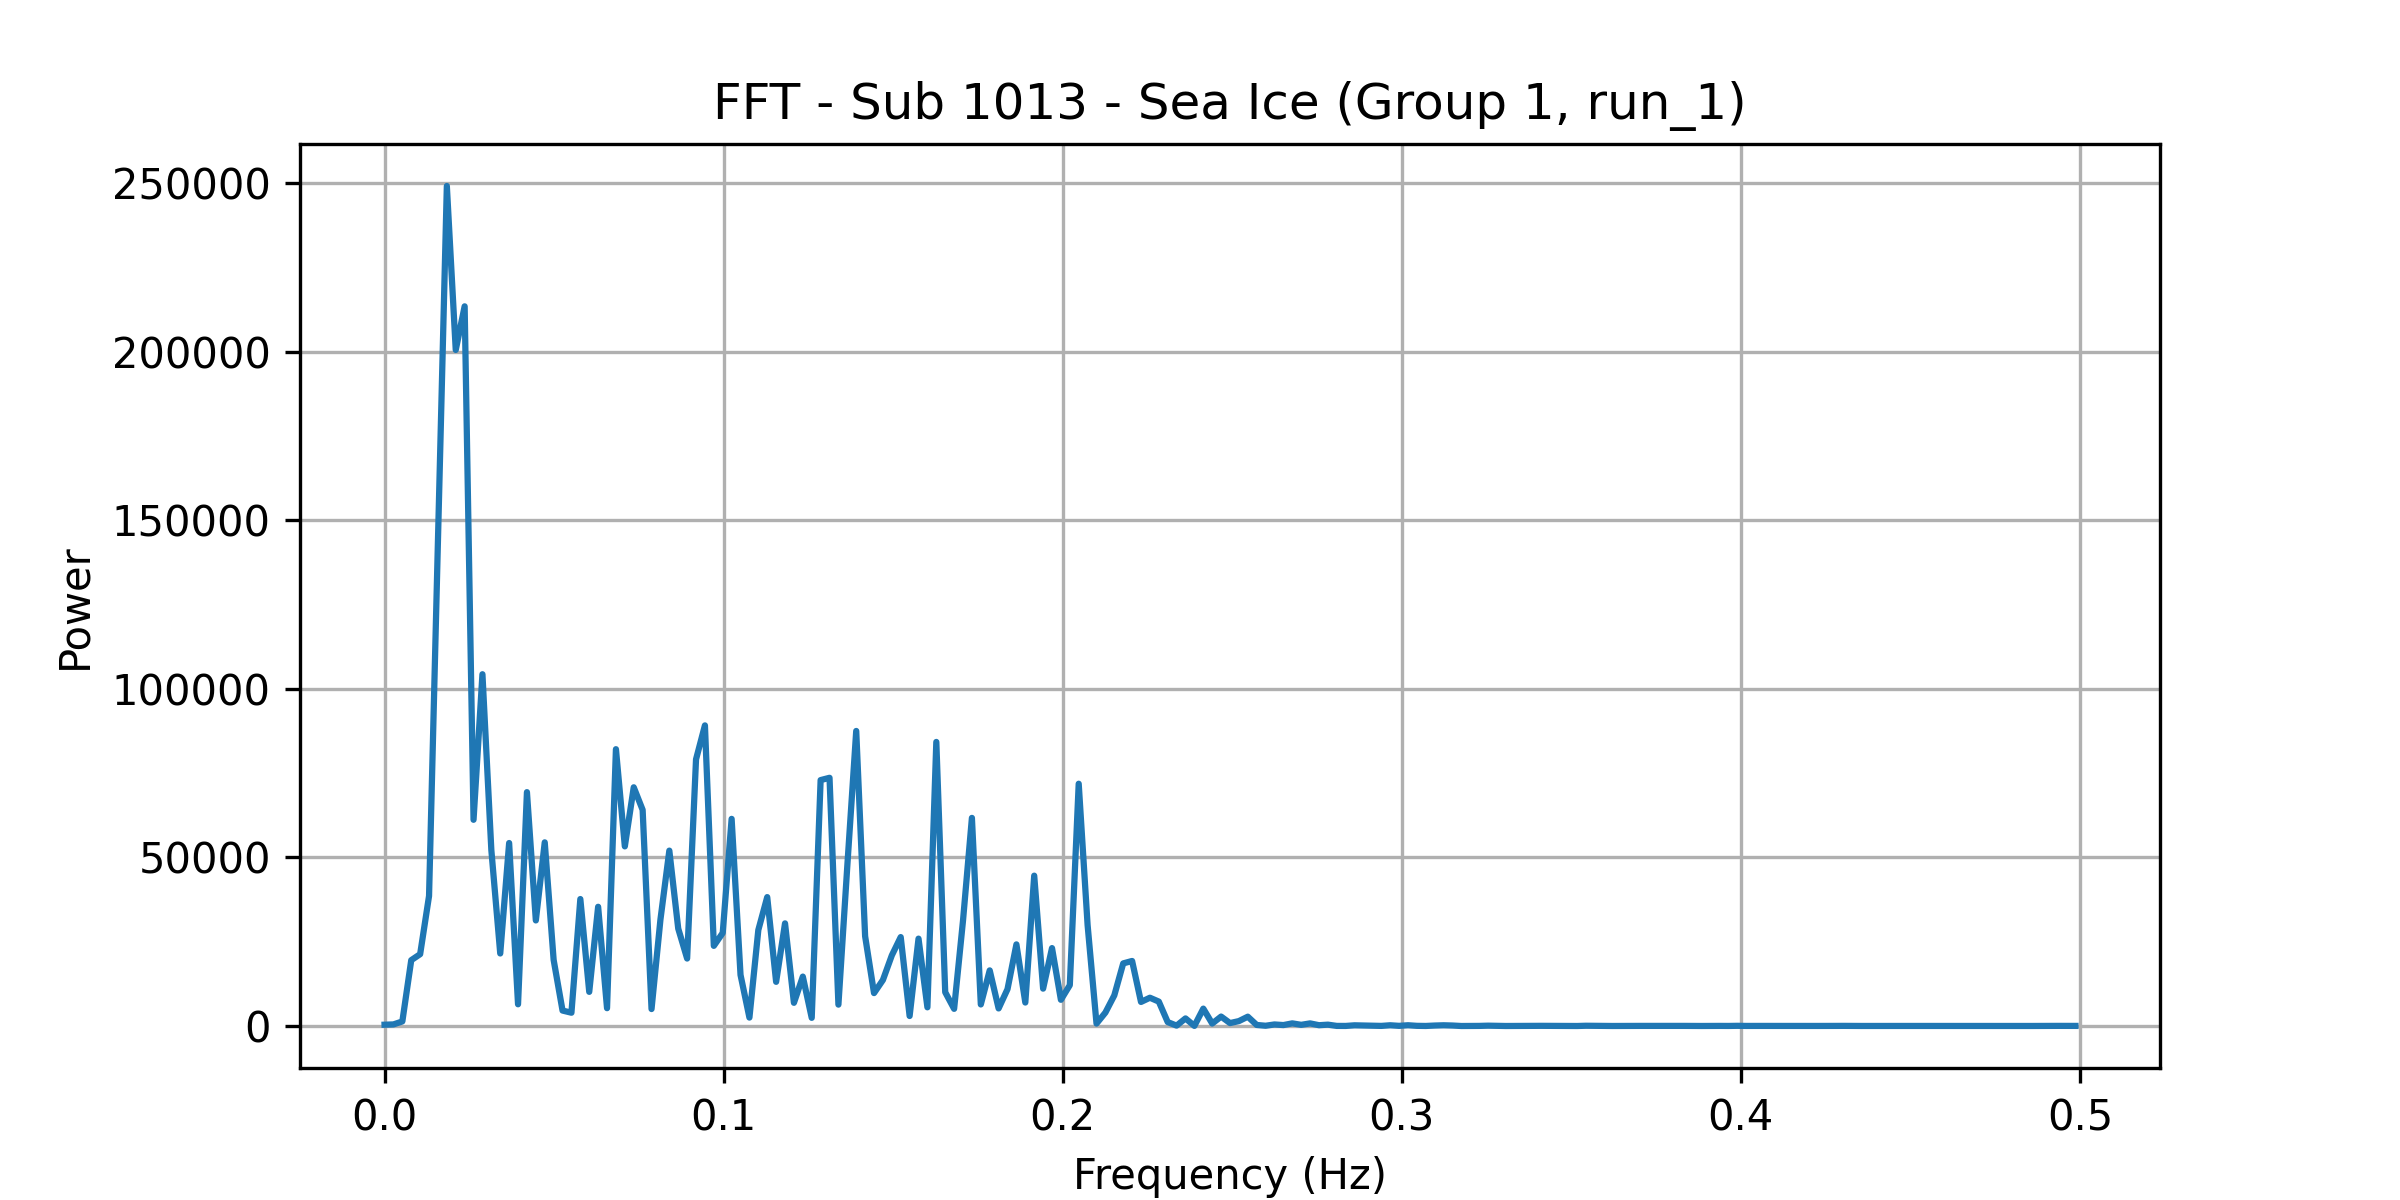

The file beside this chart, header and first rows:
frequency, power
0.0, 400.1
0.002625, 488.8
0.005249, 1369
0.007874, 19542
0.0105, 21324
0.01312, 38582
0.01575, 143785
0.01837, 249147
0.021, 200521
0.02362, 213456
0.02625, 61175
0.02887, 104347
0.0315, 52214
0.03412, 21527
0.03675, 54288
0.03937, 6458
0.04199, 69378
0.04462, 31329
0.04724, 54483
0.04987, 19629
0.05249, 4600
0.05512, 3958
0.05774, 37672
0.06037, 10145
0.06299, 35376
0.06562, 5299
0.06824, 82116
0.07087, 53290
0.07349, 70818
0.07612, 64116
0.07874, 5048
0.08136, 31553
0.08399, 52030
0.08661, 28912
0.08924, 20028
0.09186, 79098
0.09449, 89171
0.09711, 23786
0.09974, 27626
0.1024, 61451
0.105, 15167
0.1076, 2519
0.1102, 28490
0.1129, 38250
0.1155, 13118
0.1181, 30457
0.1207, 6893
0.1234, 14672
0.126, 2437
0.1286, 72950
0.1312, 73630
0.1339, 6358
0.1365, 47549
0.1391, 87524
0.1417, 26646
0.1444, 9781
0.147, 13664
0.1496, 20959
0.1522, 26392
0.1549, 2984
... 131 more rows
